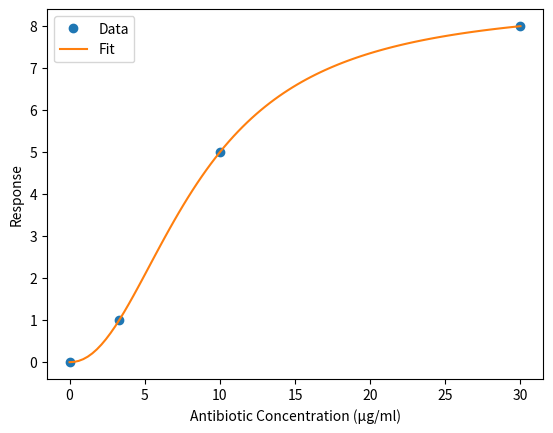

The matplotlib source for this figure:
import numpy as np
from scipy.optimize import curve_fit
import matplotlib.pyplot as plt

# Example concentrations and response data
concentrations = np.array([0, 3.3, 10, 30])  # in µg/ml
response = np.array([0, 1, 5, 8])  # example response values (replace with actual data)

# Hill function
def hill_function(A, Vmax, K, n):
    return (Vmax * A**n) / (K**n + A**n)

# Fit the Hill function to the data
params, covariance = curve_fit(hill_function, concentrations, response, p0=[max(response), 10, 1])

# Extract parameters
Vmax, K, n = params
print(f"Estimated K: {K}, Vmax: {Vmax}, Hill coefficient: {n}")

# Plot the fit
A_fit = np.linspace(0, 30, 100)
response_fit = hill_function(A_fit, Vmax, K, n)

plt.plot(concentrations, response, 'o', label='Data')
plt.plot(A_fit, response_fit, '-', label='Fit')
plt.xlabel('Antibiotic Concentration (µg/ml)')
plt.ylabel('Response')
plt.legend()
plt.show()
